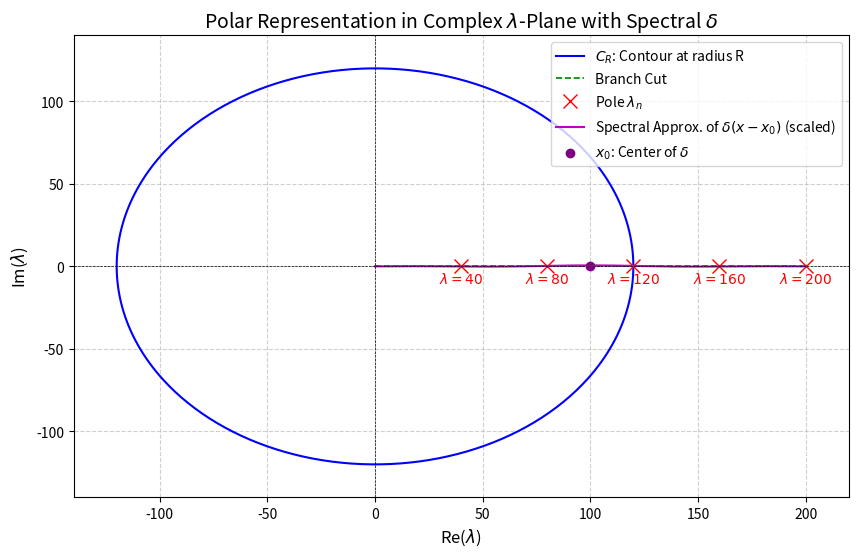

Here is the Python script that generated this plot:
import numpy as np
import matplotlib.pyplot as plt

# Define parameters for the problem
a = 200  # Domain range for Re(lambda)
R = 120  # Radius of the circular contour CR

# Define the poles
poles = [40, 80, 120, 160, 200]  # Real axis poles for lambda_n

# Define eigenfunctions for spectral representation
def phi_n(x, n):
    return np.sqrt(2 / a) * np.sin(n * np.pi * x / a)

# Spectral representation of delta(x - x0)
def delta_spectral(x, x0, poles):
    return sum(phi_n(x, n + 1) * phi_n(x0, n + 1) for n, _ in enumerate(poles))

# Create the circular contour CR
theta = np.linspace(0, 2 * np.pi, 500)
x_circle = R * np.cos(theta)
y_circle = R * np.sin(theta)

# Points to evaluate delta(x - x0)
x_vals = np.linspace(0, a, 500)
x0 = 100  # Location for delta function
delta_vals = delta_spectral(x_vals, x0, poles)

# Plotting the figure
plt.figure(figsize=(10, 6))
plt.plot(x_circle, y_circle, 'b-', label='$C_R$: Contour at radius R', linewidth=1.5)
plt.plot([0, a], [0, 0], 'g--', label='Branch Cut', linewidth=1.2)

for pole in poles:
    plt.plot(pole, 0, 'rx', markersize=10, label='Pole $\lambda_n$' if pole == poles[0] else "")
    plt.text(pole, -10, f'$\lambda = {pole}$', color='red', fontsize=10, ha='center')

plt.plot(x_vals, delta_vals * 20, 'm-', label='Spectral Approx. of $\delta(x - x_0)$ (scaled)', linewidth=1.5)
plt.scatter([x0], [0], color='purple', label='$x_0$: Center of $\delta$', zorder=5)

plt.axhline(0, color='black', linewidth=0.5, linestyle='--')
plt.axvline(0, color='black', linewidth=0.5, linestyle='--')
plt.xlabel('Re($\lambda$)', fontsize=12)
plt.ylabel('Im($\lambda$)', fontsize=12)
plt.title('Polar Representation in Complex $\lambda$-Plane with Spectral $\delta$', fontsize=14)
plt.legend()
plt.grid(True, linestyle='--', alpha=0.6)

plt.xlim(-R - 20, a + 20)
plt.ylim(-R - 20, R + 20)

plt.show()
